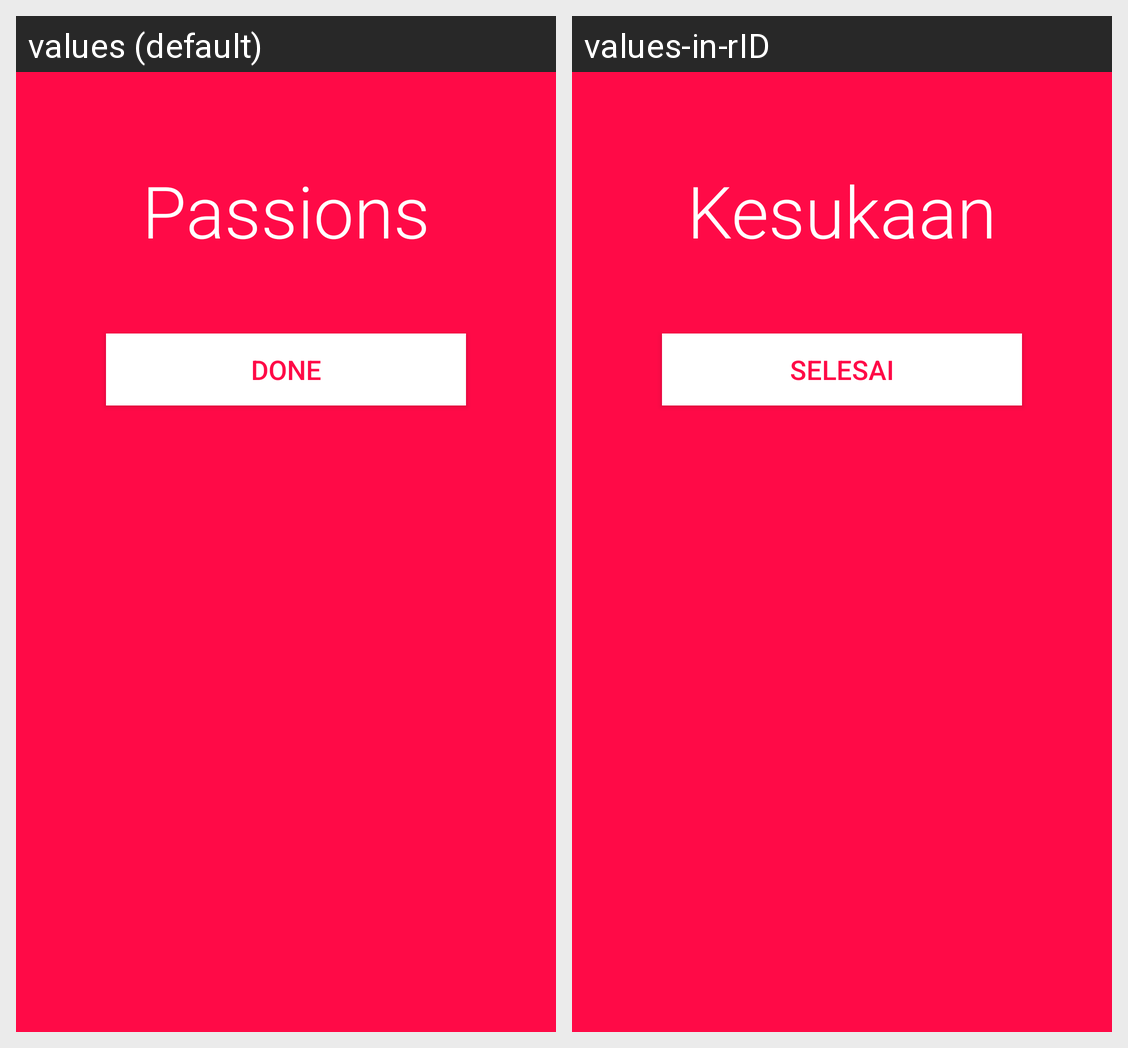

The Android screen above is rendered under two locales of the same app. Produce the string resources it draws, with the default and per-locale values.
Android screen res/layout/activity_add_passion.xml rendered under 2 locales, left to right: values (default), values-in-rID. Device: Nexus 5 (rendered at 1080×1920; each locale shown at half size, 540×960, under a caption strip naming it); theme Theme.SunibTinder.
Strings drawn on this screen, with the default value and each locale's value (text and hints the layout hard-codes, and strings that could not be matched under every locale, appear in the picture but are not listed):

passions
  values: Passions
  values-in-rID: Kesukaan

done
  values: Done
  values-in-rID: Selesai
